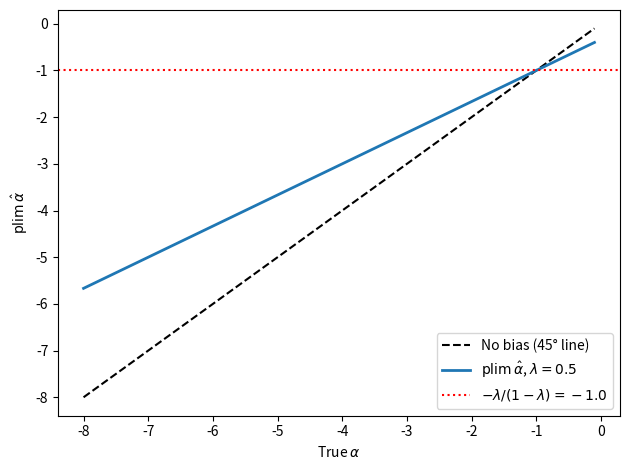
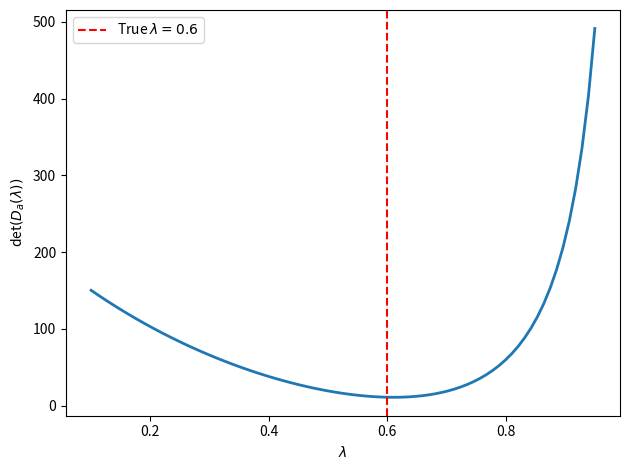
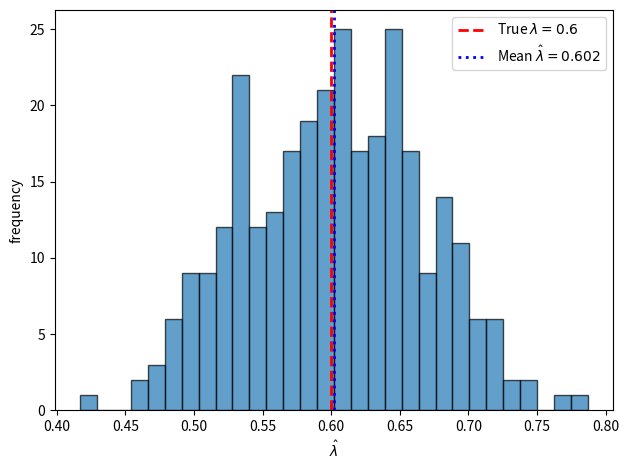
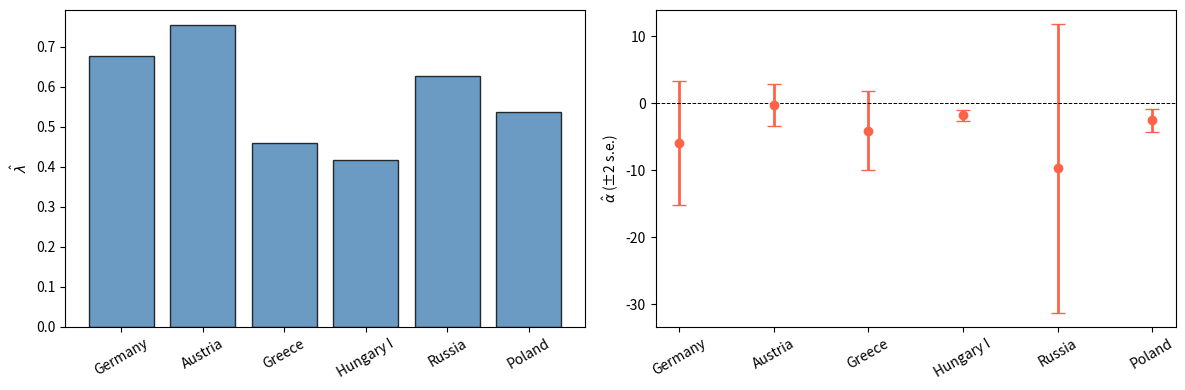
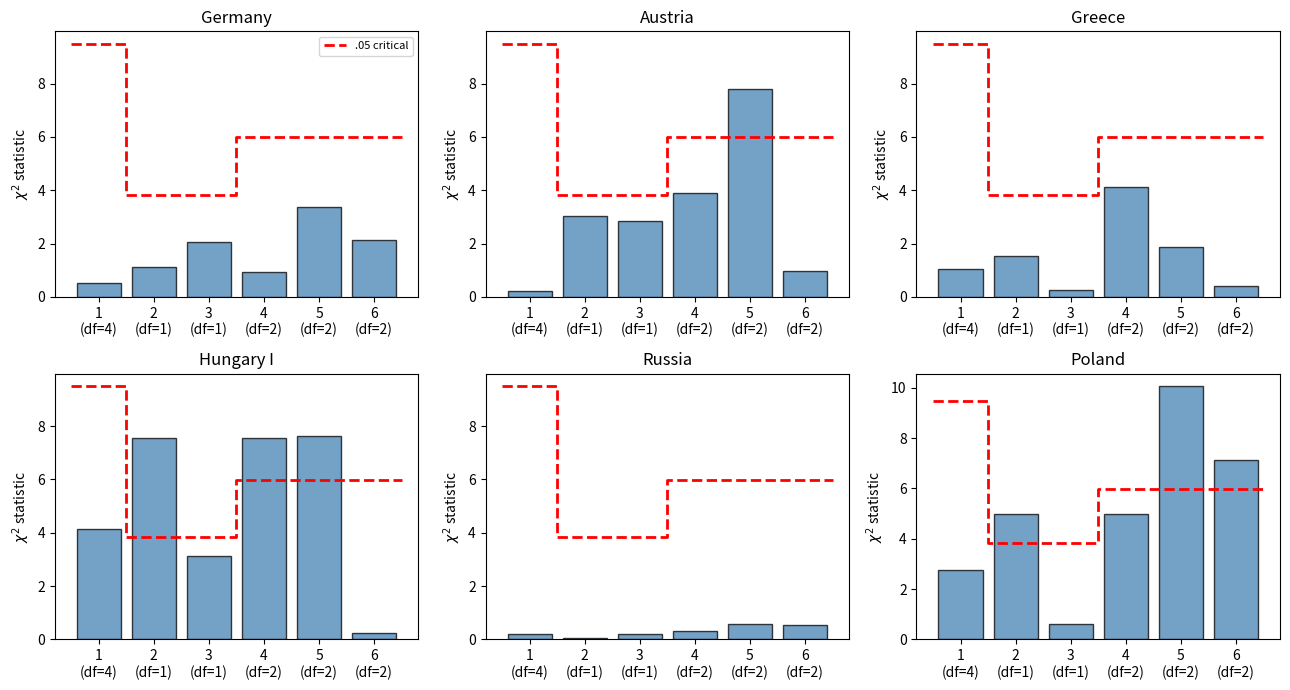
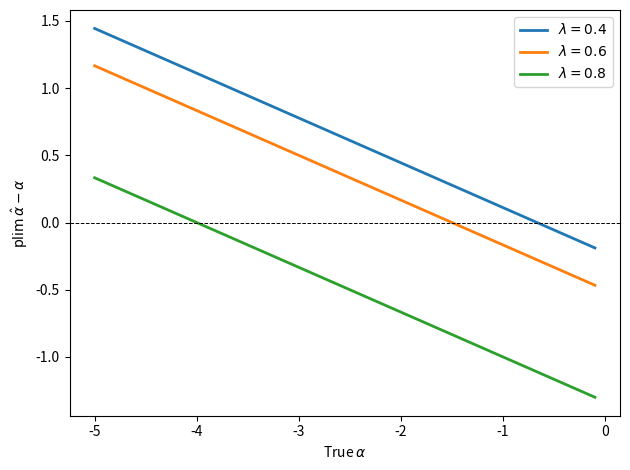

The script that saved these images, in order:
import numpy as np
import matplotlib.pyplot as plt
from scipy.optimize import minimize_scalar

def rho_from_moments(σ_ε2, σ_η2, σ_εη):
    """
    Compute ρ = Cov(ε, ε-η) / Var(ε-η).
    """
    var_diff = σ_ε2 - 2.0 * σ_εη + σ_η2
    if np.isclose(var_diff, 0.0):
        raise ValueError("Var(ε_t - η_t) must be positive.")
    return (σ_ε2 - σ_εη) / var_diff


def plim_alpha_cagan(α, λ, σ_ε2=1.0, σ_η2=0.5, σ_εη=0.0):
    """
    Asymptotic limit (population value) of Cagan's OLS estimator of α.
    """
    ρ = rho_from_moments(σ_ε2, σ_η2, σ_εη)
    return ρ * α - (1.0 - ρ) * λ / (1.0 - λ)

α_grid = np.linspace(-8.0, -0.1, 400)
λ = 0.5
σ_ε2, σ_η2, σ_εη = 1.0, 0.5, 0.0

valid = ~np.isclose(λ + α_grid * (1.0 - λ), 0.0)
α_plot = α_grid[valid]
plims = [plim_alpha_cagan(a, λ, σ_ε2, σ_η2, σ_εη) for a in α_plot]
ws_limit = -λ / (1.0 - λ)

fig, ax = plt.subplots()
ax.plot(α_plot, α_plot, 'k--', lw=1.5, label='No bias (45° line)')
label = rf'$\operatorname{{plim}}\hat\alpha$, $\lambda={λ}$'
ax.plot(α_plot, plims, lw=2, label=label)
ax.axhline(ws_limit, color='r', ls=':', lw=1.5,
           label=rf'$-\lambda/(1-\lambda) = {ws_limit:.1f}$')
ax.set_xlabel(r'True $\alpha$')
ax.set_ylabel(r'$\operatorname{plim}\hat\alpha$')
ax.legend()
plt.tight_layout()
plt.show()

def simulate_bivariate(α, λ, T=200, σ_ε2=1.0,
                       σ_η2=0.5, σ_εη=0.0, seed=42):
    """
    Simulate the bivariate rational-expectations model and return
    arrays x (inflation) and μ (money growth).
    """
    rng = np.random.default_rng(seed)

    cov = np.array([[σ_ε2, σ_εη], [σ_εη, σ_η2]])
    shocks = rng.multivariate_normal([0.0, 0.0], cov, size=T)
    ε, η = shocks[:, 0], shocks[:, 1]

    denom = λ + α * (1.0 - λ)
    if np.isclose(denom, 0.0):
        raise ValueError("λ + α(1-λ) must be nonzero.")
    φ = 1.0 / denom

    Δx = np.zeros(T)
    Δμ = np.zeros(T)
    for t in range(T):
        e_prev = ε[t-1] if t > 0 else 0.0
        η_prev = η[t-1] if t > 0 else 0.0
        Δx[t] = φ * (ε[t] - η[t]) - φ * λ * (e_prev - η_prev)
        Δμ[t] = (φ * (1.0 - λ) + 1.0) * ε[t] - φ * (1.0 - λ) * η[t] - e_prev

    x = np.cumsum(Δx)
    μ = np.cumsum(Δμ)
    return x, μ

def compute_innovations(x, μ, λ):
    """
    Recover the innovations (a_{1t}, a_{2t}) from observed x and μ
    using the recursion from eqs. (29)-(30) of the paper:

        a_{1t} = Δx_t + λ a_{1,t-1}
        a_{2t} = μ_t - x_t + a_{1t}

    Only λ is required — α does not enter the innovation extraction.

    Returns arrays a1 and a2 of length T.
    """
    T = len(x)
    a1 = np.zeros(T)
    a2 = np.zeros(T)

    a1_prev = 0.0
    x_prev  = 0.0

    for t in range(T):
        a1[t] = (x[t] - x_prev) + λ * a1_prev
        a2[t] = μ[t] - x[t] + a1[t]
        x_prev  = x[t]
        a1_prev = a1[t]

    return a1, a2

def mle_criterion(λ_val, x, μ):
    """
    Evaluate the MLE criterion det(D_a(λ)) for a given λ.

    Because α does not enter the innovation extraction, the determinant
    of the innovation second-moment matrix depends only on λ. Minimizing
    this over λ gives the Wilson (1973) maximum likelihood estimate.
    """
    a1, a2 = compute_innovations(x, μ, λ_val)
    A = np.vstack([a1, a2])
    Da = A @ A.T / len(x)
    return np.linalg.det(Da)


def estimate_lambda_mle(x, μ, bounds=(0.01, 0.99)):
    """
    Compute the Wilson-Sargent MLE of λ by minimizing eq. (33).
    """
    result = minimize_scalar(
        lambda λ_val: mle_criterion(λ_val, x, μ),
        bounds=bounds,
        method='bounded'
    )
    return result.x

# Simulated sample
α_true, λ_true = -2.0, 0.6
x_sim, μ_sim = simulate_bivariate(α_true, λ_true, T=300)
λ_hat = estimate_lambda_mle(x_sim, μ_sim)

λ_grid = np.linspace(0.1, 0.95, 80)
# α unused
crit = [mle_criterion(lv, x_sim, μ_sim)
        for lv in λ_grid]

fig, ax = plt.subplots()
ax.plot(λ_grid, crit, lw=2)
ax.axvline(λ_true, color='r', ls='--', label=rf'True $\lambda = {λ_true}$')
ax.set_xlabel(r'$\lambda$')
ax.set_ylabel('det$(D_a(\lambda))$')
ax.legend()
plt.tight_layout()
plt.show()

print(f"Estimated λ from this sample: {λ_hat:.3f}")

def univariate_ma1_mle(Δx):
    """
    Estimate λ and the innovations a_{1t} from the univariate MA(1)
    (1-L)x_t = (1 - λL) a_{1t}  by minimizing the innovation variance.
    """
    T = len(Δx)

    def criterion(lam):
        a = np.zeros(T)
        a[0] = Δx[0]
        for t in range(1, T):
            a[t] = Δx[t] + lam * a[t-1]
        return np.mean(a**2)

    result = minimize_scalar(criterion, bounds=(0.01, 0.99), method='bounded')
    λ_hat = result.x

    a_hat = np.zeros(T)
    a_hat[0] = Δx[0]
    for t in range(1, T):
        a_hat[t] = Δx[t] + λ_hat * a_hat[t-1]

    return λ_hat, a_hat

α_true, λ_true = -2.0, 0.6
n_sims = 300
λ_hats = []
σ_ε2, σ_η2, σ_εη = 1.0, 0.5, 0.0

for seed in range(n_sims):
    x_s, μ_s = simulate_bivariate(α_true, λ_true, T=150,
                                   σ_ε2=σ_ε2, σ_η2=σ_η2,
                                   σ_εη=σ_εη, seed=seed)
    Δx_s = np.diff(x_s)
    λ_h, _ = univariate_ma1_mle(Δx_s)
    λ_hats.append(λ_h)

fig, ax = plt.subplots()
ax.hist(λ_hats, bins=30, edgecolor='k', alpha=0.7)
ax.axvline(λ_true, color='r', lw=2, ls='--',
           label=rf'True $\lambda={λ_true}$')
ax.axvline(np.mean(λ_hats), color='b', lw=2, ls=':',
           label=rf'Mean $\hat\lambda={np.mean(λ_hats):.3f}$')
ax.set_xlabel(r'$\hat\lambda$')
ax.set_ylabel('frequency')
ax.legend()
plt.tight_layout()
plt.show()

countries = ['Germany', 'Austria', 'Greece', 'Hungary I', 'Russia', 'Poland']
λ_ml   = [.677, .754, .459, .418, .626, .536]
α_ml   = [-5.97, -0.31, -4.09, -1.84, -9.75, -2.53]
α_se   = [4.62,  1.57,  2.97,  0.40, 10.74,  0.86]

fig, axes = plt.subplots(1, 2, figsize=(12, 4))

axes[0].bar(countries, λ_ml, edgecolor='k', color='steelblue', alpha=0.8)
axes[0].set_ylabel(r'$\hat\lambda$')
axes[0].tick_params(axis='x', rotation=30)

axes[1].errorbar(range(len(countries)), α_ml, yerr=[2*s for s in α_se],
                 fmt='o', color='tomato', capsize=5, lw=2)
axes[1].axhline(0, color='k', lw=0.7, ls='--')
axes[1].set_xticks(range(len(countries)))
axes[1].set_xticklabels(countries, rotation=30)
axes[1].set_ylabel(r'$\hat\alpha$ (±2 s.e.)')

plt.tight_layout()
plt.show()

chi2 = np.array([
    [0.52, 1.12, 2.06, 0.95,  3.37,  2.14],   # Germany
    [0.21, 3.05, 2.84, 3.90,  7.79,  0.97],   # Russia
    [1.04, 1.53, 0.25, 4.14,  1.87,  0.40],   # Greece
    [4.13, 7.57, 3.13, 7.57,  7.62,  0.24],   # Hungary I
    [0.19, 0.04, 0.22, 0.31,  0.56,  0.53],   # Poland
    [2.77, 4.97, 0.63, 4.97, 10.05,  7.13],   # Austria
])
param_labels = ['1\n(df=4)', '2\n(df=1)', '3\n(df=1)',
                '4\n(df=2)', '5\n(df=2)', '6\n(df=2)']
crit_05 = [9.49, 3.84, 3.84, 5.99, 5.99, 5.99]

fig, axes = plt.subplots(2, 3, figsize=(13, 7), sharex=False)
for idx, (ax, country, row) in enumerate(
        zip(axes.flat, countries, chi2)):
    ax.bar(param_labels, row, edgecolor='k', color='steelblue', alpha=0.75)
    ax.step(np.arange(-0.5, 6.5), crit_05 + [crit_05[-1]],
            where='post', color='r', lw=2, ls='--', label='.05 critical')
    ax.set_title(country)
    ax.set_ylabel(r'$\chi^2$ statistic')
    if idx == 0:
        ax.legend(fontsize=8)

plt.tight_layout()
plt.show()

def bivariate_ma1_moments(α, λ, σ_ε2=1.0, σ_η2=0.5, σ_εη=0.0):
    """
    Compute the autocovariances of (1-L)x and (1-L)μ under the
    bivariate rational-expectations model of Sargent (1977).

    Parameters:

    α  : float  (< 0)  demand semi-elasticity
    λ  : float  (0 < λ < 1)  adaptive expectations parameter
    σ_ε2 : variance of money-supply shock ε_t
    σ_η2 : variance of portfolio shock η_t
    σ_εη : covariance of ε_t and η_t

    Returns:

    cxx : dict with keys 0, 1  — autocovariances of Δx
    cμμ : dict with keys 0, 1  — autocovariances of Δμ
    cxμ : dict with keys -1, 0, 1  — cross-covariances E[Δx_t Δμ_{t-τ}]
    """
    denom = λ + α * (1.0 - λ)
    if np.isclose(denom, 0.0):
        raise ValueError("λ + α(1-λ) must be nonzero.")
    φ = 1.0 / denom

    # MA(1) forms for Δx_t and Δμ_t
    # Δμ_t = [φ(1-λ)+1]ε_t - φ(1-λ)η_t - ε_{t-1}

    A = φ * (1.0 - λ) + 1.0
    B = φ * (1.0 - λ)
    var_diff = σ_ε2 - 2.0 * σ_εη + σ_η2

    cxx0 = φ**2 * (1 + λ**2) * var_diff
    cxx1 = -φ**2 * λ * var_diff

    cμμ0 = (A**2 + 1.0) * σ_ε2 + B**2 * σ_η2 - 2.0 * A * B * σ_εη
    cμμ1 = -A * σ_ε2 + B * σ_εη

    cxμ0 = φ * ((A + λ) * σ_ε2 + B * σ_η2 - (A + B + λ) * σ_εη)
    cxμ1 = -φ * λ * (A * σ_ε2 + B * σ_η2 - (A + B) * σ_εη)
    cxμm1 = -φ * (σ_ε2 - σ_εη)

    cxx = {0: cxx0, 1: cxx1}
    cμμ = {0: cμμ0, 1: cμμ1}
    cxμ = {-1: cxμm1, 0: cxμ0, 1: cxμ1}
    return cxx, cμμ, cxμ

α, λ = -2.0, 0.6
cxx, cμμ, cxμ = bivariate_ma1_moments(α, λ)

print("Autocovariances of Δx:")
for τ, v in cxx.items():
    print(f"  c_xx({τ}) = {v:.6f}")

print("\nAutocovariances of Δμ:")
for τ, v in cμμ.items():
    print(f"  c_μμ({τ}) = {v:.6f}")

print("\nCross-covariances E[Δx_t  Δμ_{t-τ}]:")
for τ, v in cxμ.items():
    print(f"  c_xμ({τ}) = {v:.6f}")

# Check PSD
ω_grid = np.linspace(0, np.pi, 50)
min_eig = np.inf
for ω in ω_grid:
    z = np.exp(-1j * ω)
    Sxx = cxx[1]*np.conj(z) + cxx[0] + cxx[1]*z
    Sμμ = cμμ[1]*np.conj(z) + cμμ[0] + cμμ[1]*z
    Sxμ = cxμ[-1]*z + cxμ[0] + cxμ[1]*np.conj(z)
    S = np.array([[np.real(Sxx), np.real(Sxμ)],
                  [np.real(Sxμ), np.real(Sμμ)]])
    eigs = np.linalg.eigvalsh(S)
    min_eig = min(min_eig, eigs.min())

print(f"\nMin eigenvalue of S(ω) over grid: {min_eig:.6f}")
print("Spectral density matrix positive semidefinite:", min_eig >= -1e-10)

α_grid = np.linspace(-5.0, -0.1, 300)
λ_vals = [0.4, 0.6, 0.8]
σ_ε2, σ_η2, σ_εη = 1.0, 0.5, 0.0

fig, ax = plt.subplots()
for λ in λ_vals:
    valid = ~np.isclose(λ + α_grid * (1.0 - λ), 0.0)
    α_plot = α_grid[valid]
    bias = [plim_alpha_cagan(a, λ, σ_ε2, σ_η2, σ_εη) - a
            for a in α_plot]
    ax.plot(α_plot, bias, lw=2, label=rf'$\lambda={λ}$')

ax.axhline(0, color='k', lw=0.7, ls='--')
ax.set_xlabel(r'True $\alpha$')
ax.set_ylabel(r'$\operatorname{plim}\hat\alpha - \alpha$')
ax.legend()
plt.tight_layout()
plt.show()

α_true, λ_true = -2.0, 0.6
n_sims = 500

for T in [100, 500]:
    λ_hats = []
    for seed in range(n_sims):
        x_s, _ = simulate_bivariate(α_true, λ_true, T=T, seed=seed)
        Δx_s = np.diff(x_s)
        λ_h, _ = univariate_ma1_mle(Δx_s)
        λ_hats.append(λ_h)
    print(f"T={T:4d}: mean λ̂ = {np.mean(λ_hats):.4f}, "
          f"std(λ̂) = {np.std(λ_hats):.4f}")
